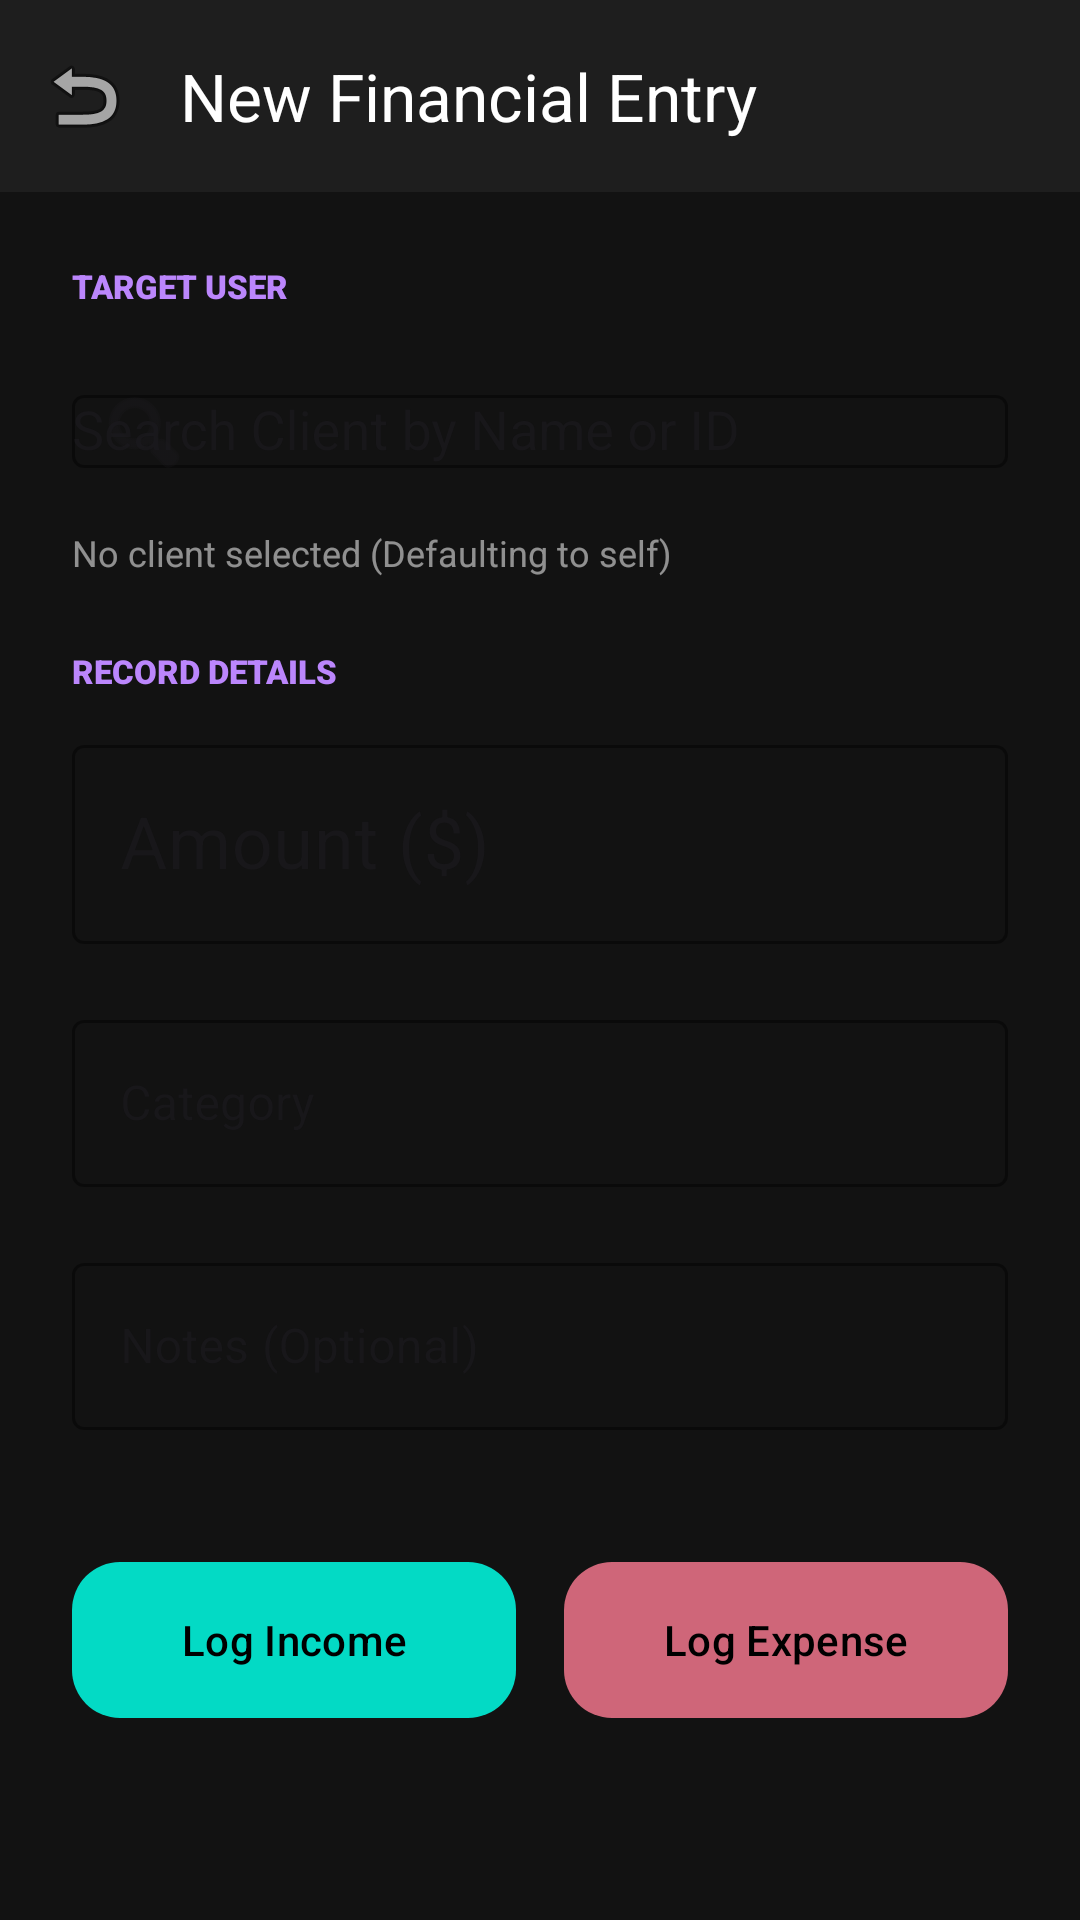

Layout XML and referenced resources for this Android screen:
<!-- AndroidManifest.xml: application theme Theme.FinanceWise -->
<!-- res/layout/activity_add_record.xml -->
<?xml version="1.0" encoding="utf-8"?>
<LinearLayout xmlns:android="http://schemas.android.com/apk/res/android"
    xmlns:app="http://schemas.android.com/apk/res-auto"
    android:layout_width="match_parent"
    android:layout_height="match_parent"
    android:background="#121212"
    android:orientation="vertical">

    <androidx.appcompat.widget.Toolbar
        android:id="@+id/toolbar_add_record"
        android:layout_width="match_parent"
        android:layout_height="?attr/actionBarSize"
        android:background="#1E1E1E"
        app:title="New Financial Entry"
        app:titleTextColor="#FFFFFF"
        app:navigationIcon="@android:drawable/ic_menu_revert" />

    <ScrollView
        android:layout_width="match_parent"
        android:layout_height="match_parent">

        <LinearLayout
            android:layout_width="match_parent"
            android:layout_height="wrap_content"
            android:orientation="vertical"
            android:padding="24dp">

            <TextView
                android:layout_width="wrap_content"
                android:layout_height="wrap_content"
                android:text="TARGET USER"
                android:textColor="#BB86FC"
                android:textSize="11sp"
                android:fontFamily="sans-serif-black"
                android:textAllCaps="true"
                android:layout_marginBottom="12dp" />

            <com.google.android.material.textfield.TextInputLayout
                android:id="@+id/til_user_search"
                android:layout_width="match_parent"
                android:layout_height="wrap_content"
                android:hint="Search Client by Name or ID"
                app:startIconDrawable="@android:drawable/ic_menu_search"
                app:boxStrokeColor="#BB86FC"
                app:endIconMode="clear_text"
                style="@style/Widget.MaterialComponents.TextInputLayout.OutlinedBox">
                <AutoCompleteTextView
                    android:id="@+id/actv_user_search"
                    android:layout_width="match_parent"
                    android:layout_height="wrap_content"
                    android:textColor="#FFF"
                    android:completionThreshold="1" />
            </com.google.android.material.textfield.TextInputLayout>

            <TextView
                android:id="@+id/tv_selected_user_info"
                android:layout_width="wrap_content"
                android:layout_height="wrap_content"
                android:text="No client selected (Defaulting to self)"
                android:textColor="#88FFFFFF"
                android:textSize="12sp"
                android:layout_marginTop="8dp"
                android:layout_marginBottom="24dp" />

            <TextView
                android:layout_width="wrap_content"
                android:layout_height="wrap_content"
                android:text="RECORD DETAILS"
                android:textColor="#BB86FC"
                android:textSize="11sp"
                android:fontFamily="sans-serif-black"
                android:textAllCaps="true"
                android:layout_marginBottom="12dp" />

            <com.google.android.material.textfield.TextInputLayout
                android:layout_width="match_parent"
                android:layout_height="wrap_content"
                android:hint="Amount ($)"
                app:boxStrokeColor="#BB86FC"
                style="@style/Widget.MaterialComponents.TextInputLayout.OutlinedBox">
                <com.google.android.material.textfield.TextInputEditText
                    android:id="@+id/et_amount"
                    android:layout_width="match_parent"
                    android:layout_height="wrap_content"
                    android:textColor="#FFF"
                    android:inputType="numberDecimal"
                    android:textSize="24sp"/>
            </com.google.android.material.textfield.TextInputLayout>

            <com.google.android.material.textfield.TextInputLayout
                android:layout_width="match_parent"
                android:layout_height="wrap_content"
                android:hint="Category"
                android:layout_marginTop="20dp"
                app:boxStrokeColor="#BB86FC"
                style="@style/Widget.MaterialComponents.TextInputLayout.OutlinedBox">
                <com.google.android.material.textfield.TextInputEditText
                    android:id="@+id/et_category"
                    android:layout_width="match_parent"
                    android:layout_height="wrap_content"
                    android:textColor="#FFF"/>
            </com.google.android.material.textfield.TextInputLayout>

            <com.google.android.material.textfield.TextInputLayout
                android:layout_width="match_parent"
                android:layout_height="wrap_content"
                android:hint="Notes (Optional)"
                android:layout_marginTop="20dp"
                app:boxStrokeColor="#BB86FC"
                style="@style/Widget.MaterialComponents.TextInputLayout.OutlinedBox">
                <com.google.android.material.textfield.TextInputEditText
                    android:id="@+id/et_notes"
                    android:layout_width="match_parent"
                    android:layout_height="wrap_content"
                    android:textColor="#FFF"/>
            </com.google.android.material.textfield.TextInputLayout>

            <LinearLayout
                android:layout_width="match_parent"
                android:layout_height="wrap_content"
                android:orientation="horizontal"
                android:layout_marginTop="40dp">
                <com.google.android.material.button.MaterialButton
                    android:id="@+id/btn_save_income"
                    android:layout_width="0dp"
                    android:layout_weight="1"
                    android:layout_height="60dp"
                    android:text="Log Income"
                    app:backgroundTint="#03DAC5"
                    android:textColor="#000"
                    app:cornerRadius="16dp"
                    android:layout_marginEnd="8dp"/>
                <com.google.android.material.button.MaterialButton
                    android:id="@+id/btn_save_expense"
                    android:layout_width="0dp"
                    android:layout_weight="1"
                    android:layout_height="60dp"
                    android:text="Log Expense"
                    app:backgroundTint="#CF6679"
                    android:textColor="#000"
                    app:cornerRadius="16dp"
                    android:layout_marginStart="8dp"/>
            </LinearLayout>

        </LinearLayout>
    </ScrollView>
</LinearLayout>
<!-- resources referenced by this layout -->
<resources>
  <style name="Theme.FinanceWise" parent="Base.Theme.FinanceWise" />
  <style name="Base.Theme.FinanceWise" parent="Theme.Material3.DayNight.NoActionBar">
          
          
      </style>
</resources>
